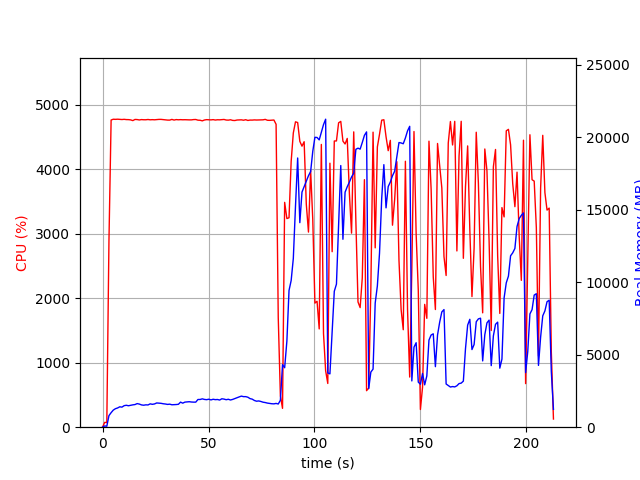

The data file committed next to this chart (first rows):
elapsed_time, nproc, cpu, mem_real, mem_virtual
3.8623809814453125e-05, 1, 0.0, 5.129, 3121
1.007, 1, 74.5, 84.82, 672.4
2.015, 1, 72.4, 67.3, 160.4
3.023, 1, 2886, 798.3, 4786
4.043, 1, 4765, 1001, 4977
5.063, 1, 4777, 1178, 5194
6.088, 1, 4775, 1276, 5297
7.113, 1, 4778, 1326, 5368
8.137, 1, 4774, 1407, 5463
9.162, 1, 4772, 1384, 5510
10.19, 1, 4776, 1484, 5618
11.21, 1, 4772, 1512, 5668
12.24, 1, 4771, 1479, 5721
13.26, 1, 4767, 1510, 5753
14.28, 1, 4756, 1541, 5826
15.31, 1, 4774, 1561, 5848
16.33, 1, 4772, 1627, 5924
17.35, 1, 4766, 1595, 5946
18.38, 1, 4771, 1536, 5946
19.4, 1, 4769, 1516, 5977
20.43, 1, 4769, 1542, 6043
21.45, 1, 4773, 1534, 6058
22.47, 1, 4768, 1610, 6156
23.5, 1, 4770, 1578, 6168
24.52, 1, 4768, 1603, 6190
25.55, 1, 4772, 1671, 6215
26.57, 1, 4774, 1662, 6215
27.59, 1, 4775, 1646, 6225
28.62, 1, 4772, 1616, 6238
29.64, 1, 4768, 1599, 6250
30.67, 1, 4764, 1572, 6256
31.69, 1, 4763, 1588, 6318
32.72, 1, 4774, 1547, 6330
33.74, 1, 4764, 1552, 6360
34.77, 1, 4772, 1563, 6373
35.79, 1, 4768, 1579, 6389
36.81, 1, 4771, 1729, 6550
37.84, 1, 4769, 1657, 6560
38.86, 1, 4770, 1730, 6619
39.89, 1, 4768, 1747, 6619
40.91, 1, 4767, 1757, 6656
41.94, 1, 4767, 1736, 6656
42.96, 1, 4772, 1728, 6664
43.99, 1, 4773, 1728, 6678
45.01, 1, 4763, 1910, 6823
46.04, 1, 4761, 1910, 6840
47.06, 1, 4752, 1954, 6902
48.09, 1, 4765, 1915, 6934
49.11, 1, 4770, 1898, 6946
50.14, 1, 4769, 1931, 6958
51.16, 1, 4767, 1882, 6964
52.18, 1, 4771, 1927, 7001
53.21, 1, 4764, 1900, 7008
54.23, 1, 4769, 1910, 7060
55.26, 1, 4768, 1872, 7142
56.28, 1, 4770, 1960, 7244
57.31, 1, 4774, 1938, 7244
58.33, 1, 4765, 1896, 7244
59.35, 1, 4763, 1926, 7266
60.38, 1, 4769, 1876, 7266
... 150 more rows
